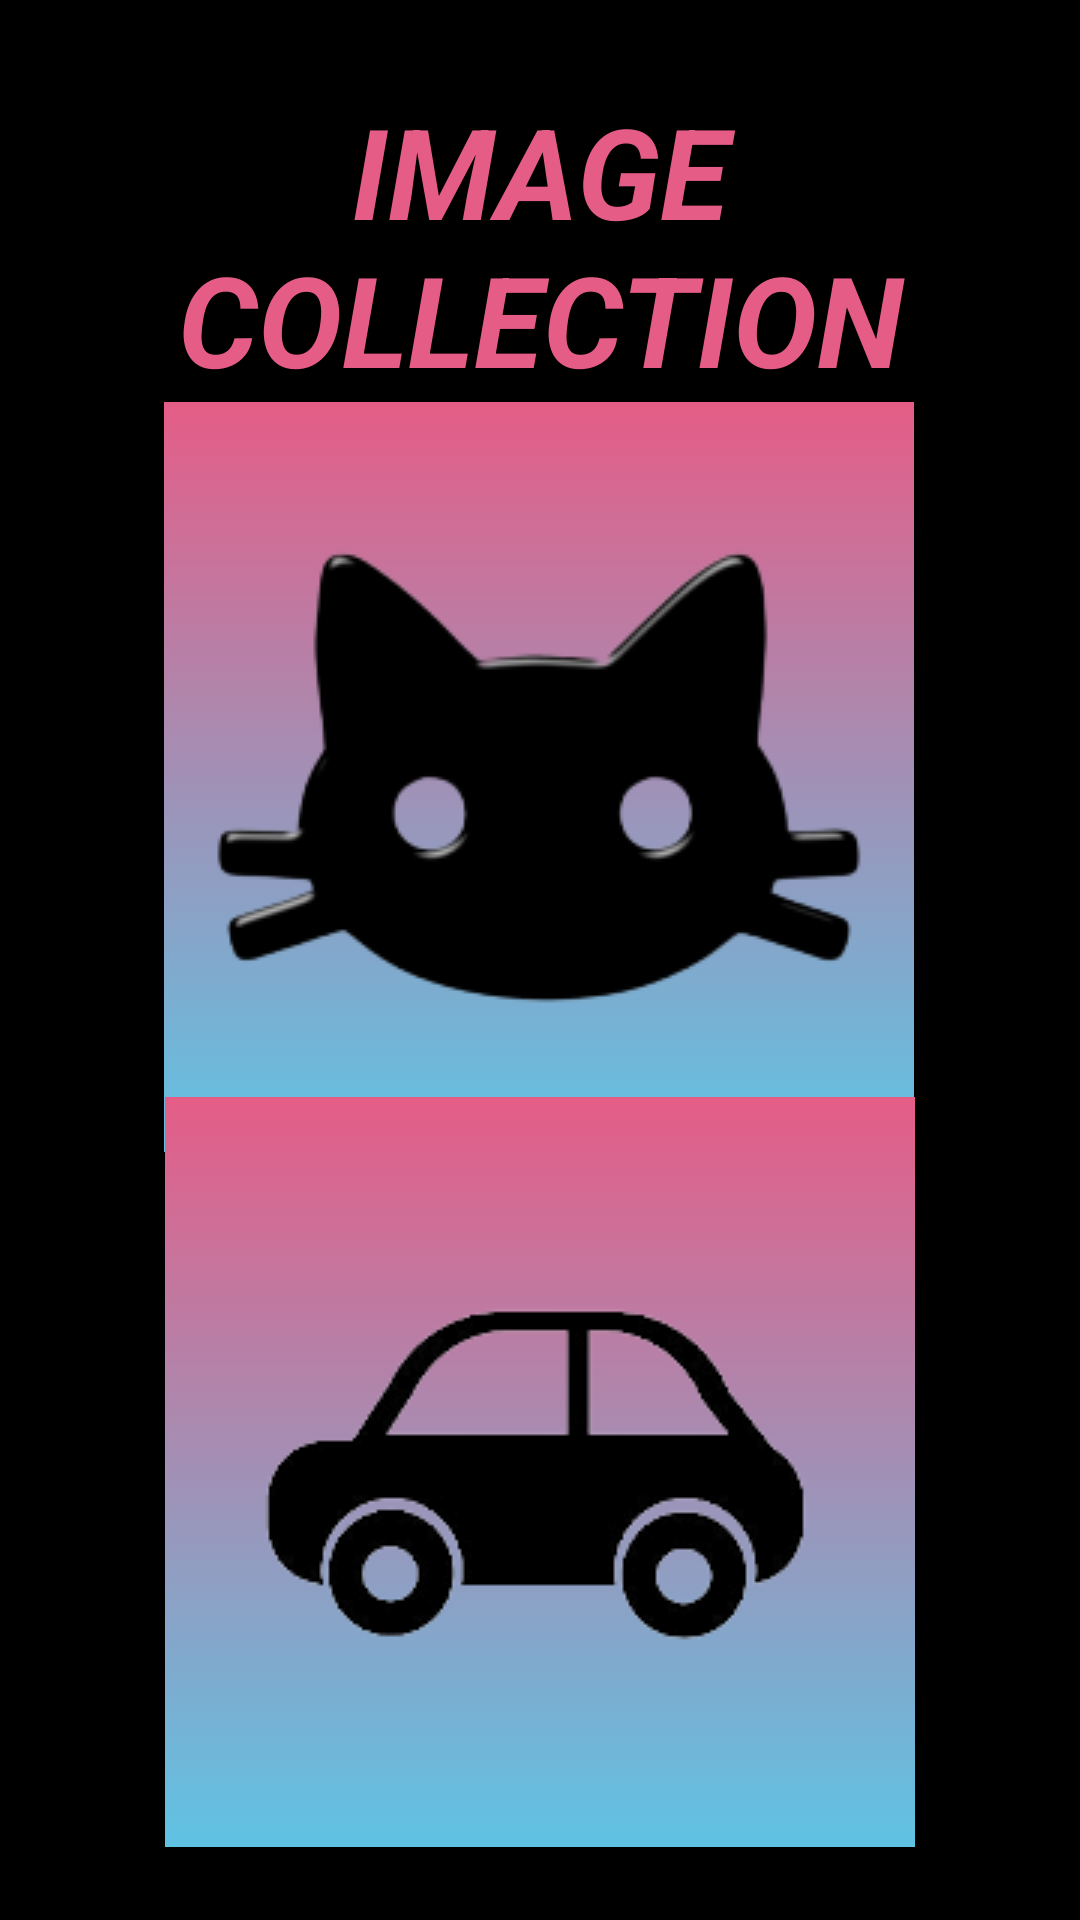

Layout XML and referenced resources for this Android screen:
<!-- AndroidManifest.xml: application theme Theme.Images_Collection_Application -->
<!-- res/layout/activity_main.xml -->
<?xml version="1.0" encoding="utf-8"?>
<androidx.constraintlayout.widget.ConstraintLayout xmlns:android="http://schemas.android.com/apk/res/android"
    xmlns:app="http://schemas.android.com/apk/res-auto"
    xmlns:tools="http://schemas.android.com/tools"
    android:layout_width="match_parent"
    android:layout_height="match_parent"
    android:background="@color/black"
    tools:context=".MainActivity">


    <TextView
        android:id="@+id/textView"
        android:layout_width="match_parent"
        android:layout_height="99dp"
        android:gravity="center"
        android:text="IMAGE COLLECTION APPLICATION :)"
        android:textColor="#E55D87"
        android:textSize="42sp"
        android:textStyle="bold|italic"
        app:layout_constraintBottom_toBottomOf="parent"
        app:layout_constraintEnd_toEndOf="parent"
        app:layout_constraintHorizontal_bias="0.333"
        app:layout_constraintStart_toStartOf="parent"
        app:layout_constraintTop_toTopOf="parent"
        app:layout_constraintVertical_bias="0.053" />

    <ImageButton
        android:id="@+id/imgBtN"
        android:layout_width="250dp"
        android:layout_height="250dp"
        android:contentDescription="@string/app_name"
        android:background="@drawable/gradient"
        android:padding="50dp"
        app:layout_constraintBottom_toBottomOf="parent"
        app:layout_constraintEnd_toEndOf="parent"
        app:layout_constraintHorizontal_bias="0.496"
        app:layout_constraintStart_toStartOf="parent"
        app:layout_constraintTop_toTopOf="parent"
        app:layout_constraintVertical_bias="0.344"
        app:srcCompat="@drawable/img" />

    <ImageButton
        android:id="@+id/imgBtN2"
        android:layout_width="250dp"
        android:layout_height="250dp"
        android:contentDescription="@string/app_name"
        android:background="@drawable/gradient"
        app:layout_constraintBottom_toBottomOf="parent"
        app:layout_constraintEnd_toEndOf="parent"
        app:layout_constraintStart_toStartOf="parent"
        app:layout_constraintTop_toTopOf="parent"
        app:layout_constraintVertical_bias="0.938"
        app:srcCompat="@drawable/img_1" />
</androidx.constraintlayout.widget.ConstraintLayout>
<!-- resources referenced by this layout -->
<resources>
  <!-- drawable gradient (drawable) -->
  <?xml version="1.0" encoding="utf-8"?>
  <selector xmlns:android="http://schemas.android.com/apk/res/android">
  
      <item>
          <shape>
              <gradient
                  android:startColor="#E55D87"
                  android:endColor="#5FC3E4"
                  android:angle="60"
                  />
          </shape>
      </item>
  </selector>
  <!-- drawable img: png bitmap (drawable, 9555 bytes) -->
  <!-- drawable img_1: png bitmap (drawable, 5737 bytes) -->
  <string name="app_name">Images _Collection_Application</string>
  <style name="Theme.Images_Collection_Application" parent="Base.Theme.Images_Collection_Application" />
  <style name="Base.Theme.Images_Collection_Application" parent="Theme.Material3.DayNight.NoActionBar">
          
          
      </style>
  <!-- not gathered from this repository: default colours our renderer supplied (Android Studio template values) -->
  <color name="black">#FF000000</color>
</resources>
